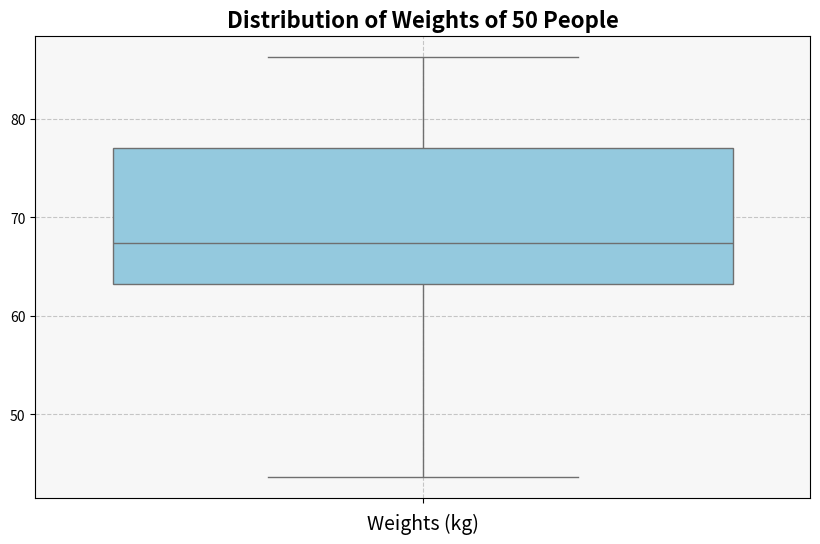

Recreate this plot in Python.
import numpy as np
import matplotlib.pyplot as plt
import seaborn as sns

# Generate random weights data
weights = np.random.normal(70, 10, 50)

# Create a figure and axis
fig, ax = plt.subplots(figsize=(10, 6))

# Create a box plot
sns.boxplot(weights, ax=ax, color='skyblue')

# Add title and labels
ax.set_title('Distribution of Weights of 50 People', fontsize=16,
weight='bold')
ax.set_xlabel('Weights (kg)', fontsize=14)

# Customize the appearance
ax.grid(True, linestyle='--', alpha=0.7)
ax.set_facecolor('#f7f7f7')

# Show the plot
plt.show()

